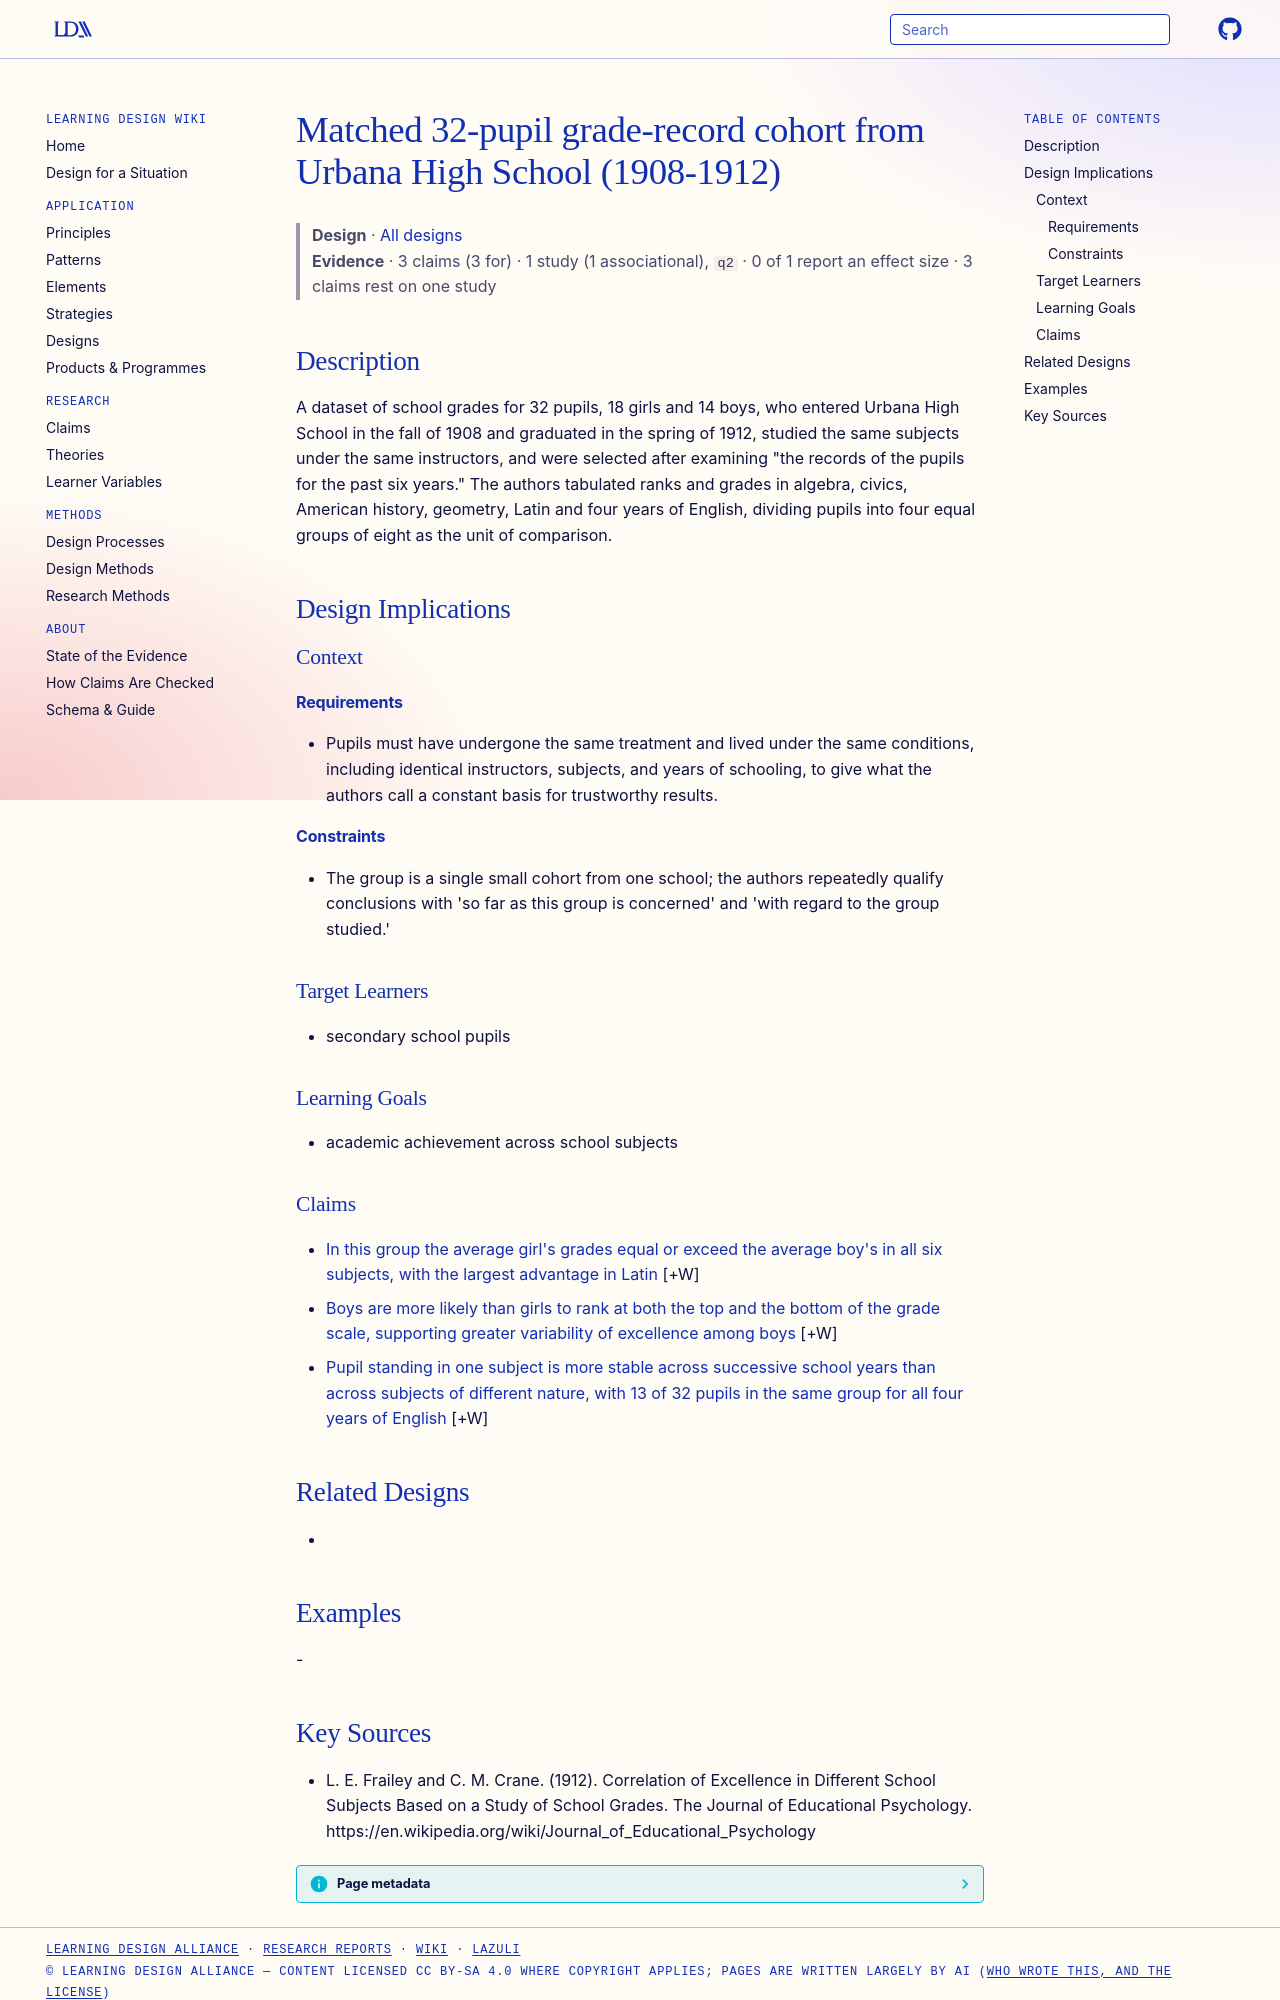

repository: Learning-Design-Alliance/learning-wiki · page: designs/urbana-32-pupil-matched-cohort-grades/index.html · generator: mkdocs

---
type: design
id: urbana-32-pupil-matched-cohort-grades
title: Matched 32-pupil grade-record cohort from Urbana High School (1908-1912)
description: A dataset of school grades for 32 pupils, 18 girls and 14 boys, who entered Urbana High School in the fall of 1908 and graduated in the spring of 1912, studied the same subjects under the same instructors, and were se...
status: review
generated:
  by: "process:settle-candidates"
  at: 2026-10-24
sources:
  - id: l-e-frailey-and-c-m-crane-1912
    resource: "https://en.wikipedia.org/wiki/Journal_of_Educational_Psychology"
    title: "L. E. Frailey and C. M. Crane. (1912). Correlation of Excellence in Different School Subjects Based on a Study of School Grades. The Journal of Educational Psychology. https://en.wikipedia.org/wiki/Journal_of_Educational_Psychology"
    author: L. E. Frailey and C. M. Crane
---

# Matched 32-pupil grade-record cohort from Urbana High School (1908-1912)

> **Design** · [All designs](index.md)
> **Evidence** · 3 claims (3 for) · 1 study (1 associational), `q2` · 0 of 1 report an effect size · 3 claims rest on one study

## Description
A dataset of school grades for 32 pupils, 18 girls and 14 boys, who entered Urbana High School in the fall of 1908 and graduated in the spring of 1912, studied the same subjects under the same instructors, and were selected after examining "the records of the pupils for the past six years." The authors tabulated ranks and grades in algebra, civics, American history, geometry, Latin and four years of English, dividing pupils into four equal groups of eight as the unit of comparison.

## Design Implications

### Context
#### Requirements
- Pupils must have undergone the same treatment and lived under the same conditions, including identical instructors, subjects, and years of schooling, to give what the authors call a constant basis for trustworthy results.
#### Constraints
- The group is a single small cohort from one school; the authors repeatedly qualify conclusions with 'so far as this group is concerned' and 'with regard to the group studied.'

### Target Learners
- secondary school pupils

### Learning Goals
- academic achievement across school subjects

### Claims

- [In this group the average girl's grades equal or exceed the average boy's in all six subjects, with the largest advantage in Latin](../claims/girl-boy-average-grade-comparison-1912.md) [+W]
- [Boys are more likely than girls to rank at both the top and the bottom of the grade scale, supporting greater variability of excellence among boys](../claims/sex-variability-in-excellence-1912.md) [+W]
- [Pupil standing in one subject is more stable across successive school years than across subjects of different nature, with 13 of 32 pupils in the same group for all four years of English](../claims/year-to-year-stability-of-standing-1912.md) [+W]

## Related Designs
- 

## Examples
-
